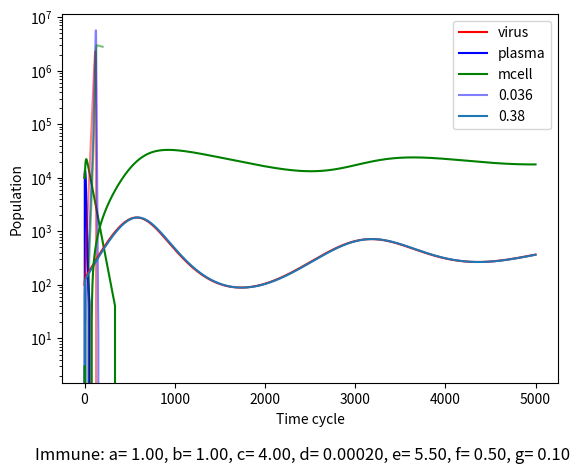

Source code (Python):
# -*- coding: utf-8 -*-
"""
Created on Mon Mar 22 10:39:44 2021

[redacted]
"""

import numpy as np
import matplotlib.pyplot as plt

virus = 10000
tcell = 0
mcell = 10000

parameterTimeChanger = 5
a = 1/parameterTimeChanger #np.random.normal(2,0.2)
b = 1/parameterTimeChanger
c = 4/parameterTimeChanger # np.random.normal(1,0.1)
d = 0.0002/parameterTimeChanger
e = 5.5/parameterTimeChanger
f = 0.5/parameterTimeChanger
g = 0.1/parameterTimeChanger

virusPlot = [virus]
tcellPlot = [tcell]
mcellPlot = [mcell]


time = 1000
for ix in range(time):
    dvdt = a*virus - b*tcell
    dTdt = virus*(c + d*mcell) - e*tcell
    dMdt = f*tcell - g*mcell
    virus = virus + dvdt
    tcell = tcell + dTdt
    mcell = mcell + dMdt
    if virus < 40: virus = 0
    if tcell < 40: tcell = 0
    if mcell < 40: mcell = 0
    # elif ix == 750:
    #     virus = virus + 500
    virusPlot.append(virus)
    tcellPlot.append(tcell)
    mcellPlot.append(mcell)

    
plt.plot(range(time+1),virusPlot,label = 'virus', c = 'red')
plt.plot(range(time+1),tcellPlot, label = 'plasma', c = 'blue')
plt.plot(range(time+1),mcellPlot, label = 'mcell', c = 'green')
modelConstantsTextLower = 'Immune: a= {:.2f}, b= {:.2f}, c= {:.2f}, d= {:.5f}, e= {:.2f}, f= {:.2f}, g= {:.2f}'.format(a*parameterTimeChanger, b*parameterTimeChanger, c*parameterTimeChanger, d*parameterTimeChanger, e*parameterTimeChanger, f*parameterTimeChanger, g*parameterTimeChanger)
plt.figtext(0.5, -0.05, modelConstantsTextLower, ha="center", fontsize=12) 

plt.legend()
plt.yscale('log')
# plt.xscale('log')

#%%
import numpy as np
import matplotlib.pyplot as plt

def Model(a,b,c,d,e,f,g,time, virusStart, plasmaStart, mcellStart):
    virus = [virusStart]
    plasma = [plasmaStart]
    mcell = [mcellStart]
    
    virusTemp = virusStart
    plasmaTemp = plasmaStart
    mcellTemp = mcellStart
    
    for ix in range(time):
        dvdt = a*virusTemp - b*plasmaTemp
        dpdt = virusTemp*(c + d*mcellTemp) - e*plasmaTemp
        dmdt = f*plasmaTemp - g*mcellTemp
        virusTemp = virusTemp + dvdt
        plasmaTemp = plasmaTemp + dpdt
        mcellTemp = mcellTemp + dmdt
        if virusTemp < 10: virusTemp = 0
        if plasmaTemp < 10: plasmaTemp = 0
        if mcellTemp < 10: mcellTemp = 0
        virus.append(virusTemp)
        plasma.append(plasmaTemp)
        mcell.append(mcellTemp)    
    return virus, plasma, mcell

virus = 100
plasma = 0
mcell = 3

parameterTimeChanger = 10
a = 1/parameterTimeChanger #np.random.normal(2,0.2)
b = 1/parameterTimeChanger
c = 0.36/parameterTimeChanger # np.random.normal(1,0.1)
d = 0.00001/parameterTimeChanger
e = 4/parameterTimeChanger
f = 0.5/parameterTimeChanger
g = 0.010/parameterTimeChanger

time = 200

alphaValue = 0.5
# for c in [0.1, 1]:
virusPlot, plasmaPlot, mcellPlot = Model(a,b,c,d,e,f,g,time, virus, plasma, mcell)
plt.plot(range(time+1),virusPlot, c = 'red', alpha = alphaValue)
plt.plot(range(time+1),plasmaPlot, c = 'blue', alpha = alphaValue, label = c)
plt.plot(range(time+1),mcellPlot, c = 'green', alpha = alphaValue)
alphaValue += 0.5
plt.legend(['virus','plasm','mcell'])
plt.legend()
plt.yscale('log')
# plt.xscale('log')
plt.xlabel('Time cycle')
plt.ylabel('Population')
    

# %%

import numpy as np
import matplotlib.pyplot as plt

def Model(a,b,c,d,e,f,g,time, virusStart, plasmaStart, mcellStart):
    virus = [virusStart]
    plasma = [plasmaStart]
    mcell = [mcellStart]
    
    virusTemp = virusStart
    plasmaTemp = plasmaStart
    mcellTemp = mcellStart
    
    for ix in range(time):
        dvdt = a*virusTemp - b*plasmaTemp
        dpdt = virusTemp*(c + d*mcellTemp) - e*plasmaTemp
        dmdt = f*plasmaTemp - g*mcellTemp
        virusTemp = virusTemp + dvdt
        plasmaTemp = plasmaTemp + dpdt
        mcellTemp = mcellTemp + dmdt
        if virusTemp < 10: virusTemp = 0
        if plasmaTemp < 10: plasmaTemp = 0
        if mcellTemp < 10: mcellTemp = 0
        virus.append(virusTemp)
        plasma.append(plasmaTemp)
        mcell.append(mcellTemp)    
    return virus, plasma, mcell

virus = 100
plasma = 0
mcell = 3

parameterTimeChanger = 10
a = 1/parameterTimeChanger #np.random.normal(2,0.2)
b = 1/parameterTimeChanger
c = 0.1/parameterTimeChanger # np.random.normal(1,0.1)
d = 0.00001/parameterTimeChanger
e = 4/parameterTimeChanger
f = 0.5/parameterTimeChanger
g = 0.010/parameterTimeChanger

time = 5000

alphaValue = 0.1
for c in [0.38] :#np.linspace(0.4,0.3,10):
    virusPlot, plasmaPlot, mcellPlot = Model(a,b,c,d,e,f,g,time, virus, plasma, mcell)
    plt.plot(range(time+1),virusPlot, c = 'red')
    plt.plot(range(time+1),plasmaPlot, label = c)
    plt.plot(range(time+1),mcellPlot, c = 'green')
    alphaValue += 0.1
plt.legend(['virus','plasm','mcell'])
plt.legend()
plt.yscale('log')
# plt.xscale('log')
plt.xlabel('Time cycle')
plt.ylabel('Population')
    

